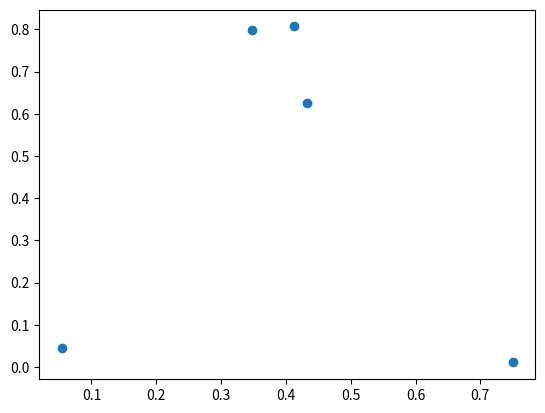

The script that saved this image:
import numpy as np
import matplotlib.pyplot as plt

x = np.random.rand(5)  # массив из 5 случайных чисел
y = np.random.rand(5)

plt.scatter(x, y)
plt.show()